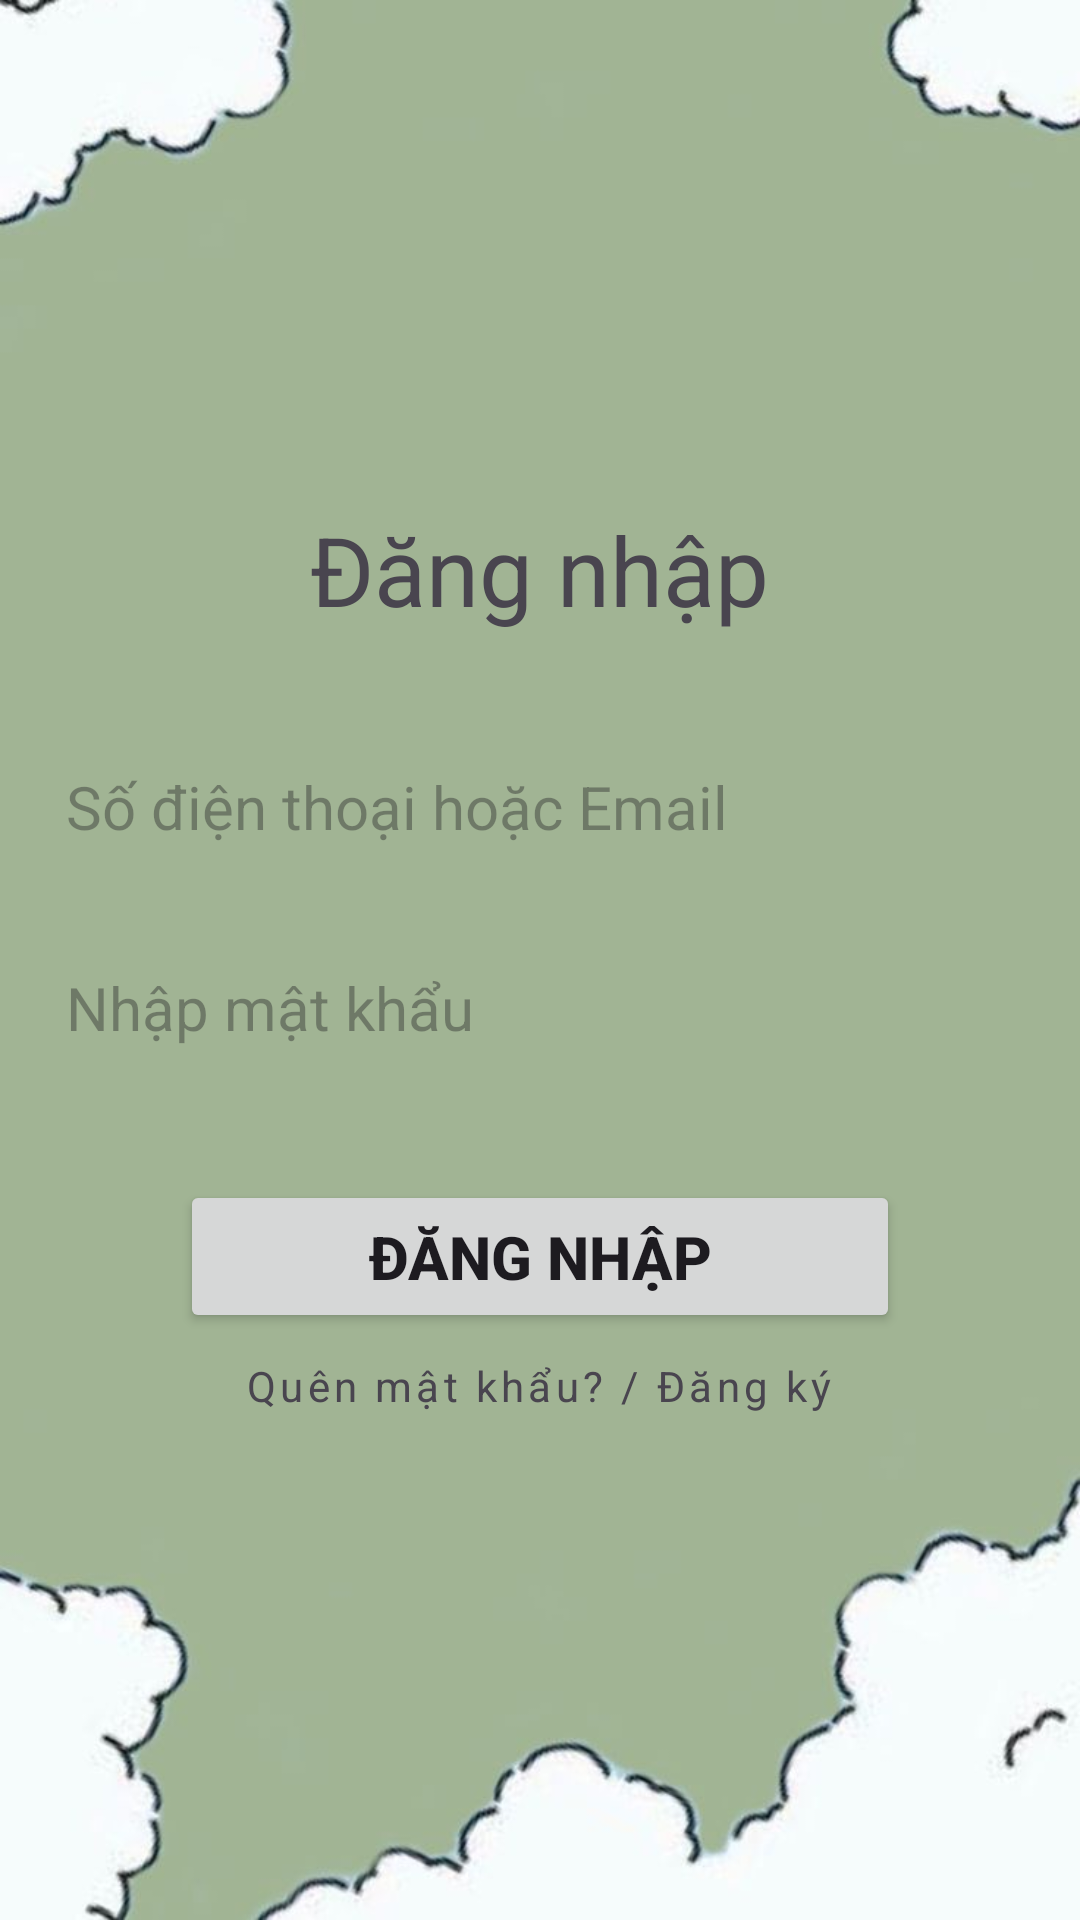

Here is an Android app screen rendered from its layout file. Give the layout XML and the strings, colors and styles it references.
<!-- AndroidManifest.xml: application theme Theme.BaitapCaNhan -->
<!-- res/layout/fragment_tab_two.xml -->
<?xml version="1.0" encoding="utf-8"?>
<FrameLayout xmlns:android="http://schemas.android.com/apk/res/android"
    xmlns:tools="http://schemas.android.com/tools"
    android:layout_width="match_parent"
    android:layout_height="match_parent"
    android:background="@drawable/background"
    tools:context=".TabTwo">

    <LinearLayout
        android:layout_width="wrap_content"
        android:layout_height="wrap_content"
        android:layout_gravity="center"
        android:orientation="vertical">

        <TextView
            android:layout_width="wrap_content"
            android:layout_height="wrap_content"
            android:layout_gravity="center"
            android:text="Đăng nhập"
            android:textSize="32sp" />

        <EditText
            android:layout_width="340dp"
            android:layout_height="wrap_content"
            android:layout_marginTop="32dp"
            android:background="@drawable/input_text"
            android:gravity="left"
            android:hint="Số điện thoại hoặc Email"
            android:padding="12dp"
            android:textSize="20sp" />

        <EditText
            android:layout_width="340dp"
            android:layout_height="wrap_content"
            android:layout_marginTop="16dp"
            android:background="@drawable/input_text"
            android:drawableRight="@drawable/hide"
            android:gravity="left"
            android:hint="Nhập mật khẩu"
            android:inputType="textPassword"
            android:padding="12dp"
            android:textSize="20sp" />

        <Button
            android:layout_width="240dp"
            android:layout_height="wrap_content"
            android:layout_gravity="center"
            android:layout_marginTop="32dp"
            android:padding="12dp"
            android:text="Đăng nhập"
            android:textSize="20sp"
            android:textStyle="bold" />

        <LinearLayout
            android:layout_width="wrap_content"
            android:layout_height="wrap_content"
            android:layout_gravity="center"
            android:layout_marginTop="8dp"
            android:orientation="horizontal">

            <TextView
                android:layout_width="wrap_content"
                android:layout_height="wrap_content"
                android:letterSpacing="0.1"
                android:text="Quên mật khẩu? / " />

            <TextView
                android:layout_width="wrap_content"
                android:layout_height="wrap_content"
                android:letterSpacing="0.1"
                android:text="Đăng ký" />

        </LinearLayout>

    </LinearLayout>

</FrameLayout>
<!-- resources referenced by this layout -->
<resources>
  <!-- drawable background: jpg bitmap (drawable, 17643 bytes) -->
  <style name="Theme.BaitapCaNhan" parent="Base.Theme.BaitapCaNhan" />
  <style name="Base.Theme.BaitapCaNhan" parent="Theme.Material3.DayNight.NoActionBar">
          
          
      </style>
</resources>
